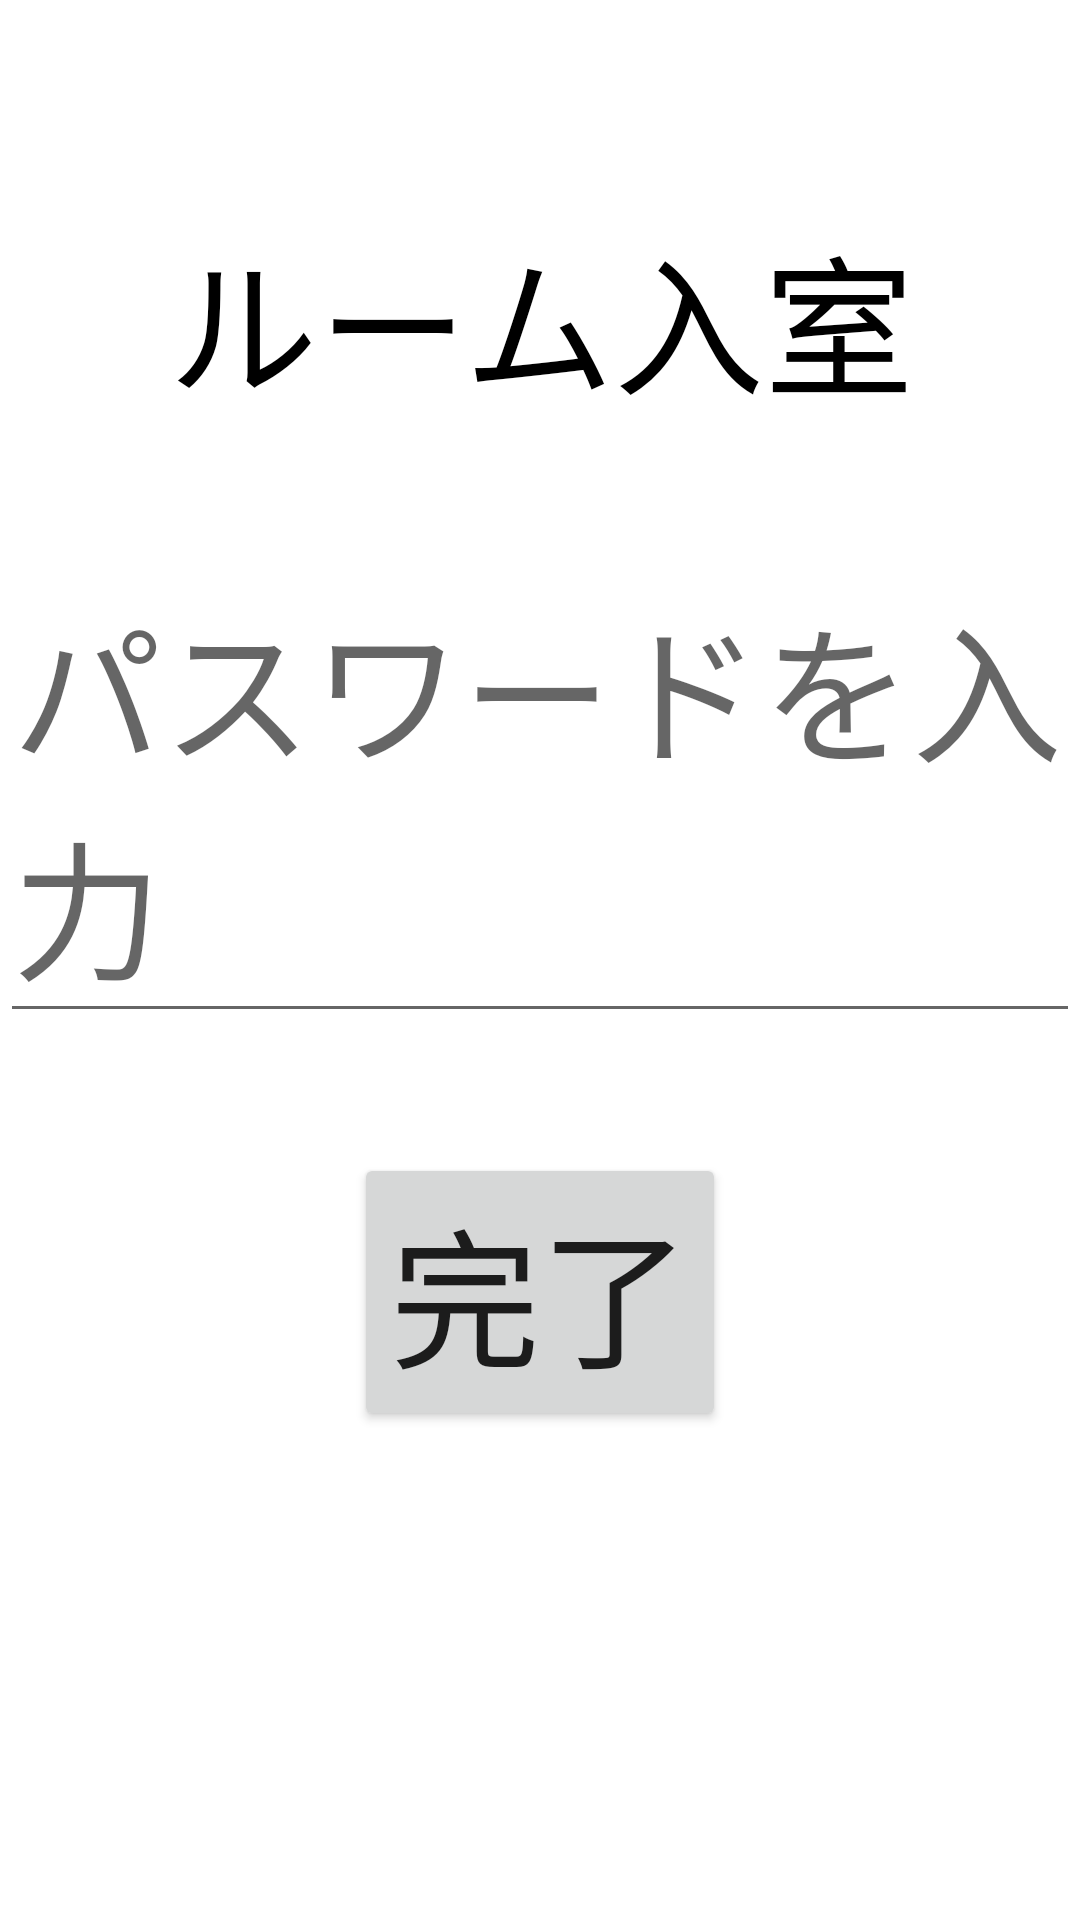

Here is an Android app screen rendered from its layout file. Give the layout XML and the strings, colors and styles it references.
<!-- AndroidManifest.xml: application theme Theme.Smahoshooter -->
<!-- res/layout/pass.xml -->
<?xml version="1.0" encoding="utf-8"?>
<LinearLayout xmlns:android="http://schemas.android.com/apk/res/android"
    xmlns:app="http://schemas.android.com/apk/res-auto"
    xmlns:tools="http://schemas.android.com/tools"
    android:layout_width="match_parent"
    android:layout_height="match_parent"
    android:orientation="vertical"
    tools:context=".pass">

    <TextView
        android:layout_width="match_parent"
        android:layout_height="wrap_content"
        android:text="ルーム入室"
        android:textColor="@color/black"
        android:textSize="50dp"
        android:layout_marginTop="70dp"
        android:textAlignment="center" />


    <EditText
        android:layout_width="match_parent"
        android:layout_height="wrap_content"
        android:id="@+id/editText2"
        android:hint="パスワードを入力"
        android:textSize="50sp"
        android:layout_marginTop="40dp"/>



    <Button
        android:layout_width="wrap_content"
        android:layout_height="wrap_content"
        android:id="@+id/button1"
        android:text="完了"
        android:textSize="50dp"
        android:layout_gravity="center"
        android:layout_marginTop="40dp"/>

</LinearLayout>
<!-- resources referenced by this layout -->
<resources>
  <style name="Theme.Smahoshooter" parent="Theme.MaterialComponents.DayNight.DarkActionBar">
          
          <item name="colorPrimary">@color/purple_500</item>
          <item name="colorPrimaryVariant">@color/purple_700</item>
          <item name="colorOnPrimary">@color/white</item>
          
          <item name="colorSecondary">@color/teal_200</item>
          <item name="colorSecondaryVariant">@color/teal_700</item>
          <item name="colorOnSecondary">@color/black</item>
          
          <item name="android:statusBarColor" tools:targetApi="l">?attr/colorPrimaryVariant</item>
          
      </style>
  <!-- not gathered from this repository: default colours our renderer supplied (Android Studio template values) -->
  <color name="purple_500">#FF6200EE</color>
  <color name="purple_700">#FF3700B3</color>
  <color name="teal_200">#FF03DAC5</color>
  <color name="teal_700">#FF018786</color>
  <color name="black">#FF000000</color>
  <color name="white">#FFFFFFFF</color>
</resources>
